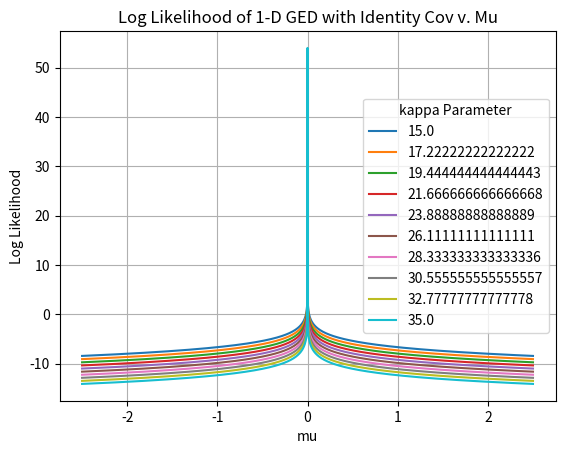

Here is the Python script that generated this plot:
import numpy as np 
import scipy
from matplotlib import pyplot as plt 

### Working with the Generalized Error Distribution.

def logLikelihood(obsVec, mu, cov, kappa):

    obsDim = len(mu)
    invCov = np.linalg.inv(cov)
    detCov = np.linalg.det(cov)

    negLogLike = np.log(scipy.special.gamma(1+obsDim*kappa) / scipy.special.gamma(1+0.5*obsDim))
    negLogLike += obsDim * 0.5 * np.log(np.pi/kappa*scipy.special.gamma(1+obsDim*kappa)/scipy.special.gamma((obsDim+2)*kappa))
    negLogLike += 1 / 2 * np.log(detCov)

    temp = kappa * scipy.special.gamma((obsDim+2)*kappa) / scipy.special.gamma(1+obsDim*kappa)
    z = obsVec - mu
    temp = temp * np.dot(np.dot(z.T,invCov),z)[0,0]
    temp = temp ** (1/2/kappa)
    negLogLike += temp

    return(-negLogLike)



obsVec = 0 * np.eye(1)
kappa = np.linspace(15,35, 10)
muMult = np.linspace(-2.5,2.5,1001)

logLikes = np.zeros([len(kappa),len(muMult)], dtype=np.float64)

for i in range(len(kappa)):
    for j in range(len(muMult)):
        logLikes[i,j] = logLikelihood(obsVec, muMult[j]*np.ones([1,1], dtype=np.float64), np.eye(1), kappa[i])
        
for i in range(len(kappa)):
    plt.plot(muMult, logLikes[i,:]) 
plt.legend(kappa, loc='right', title='kappa Parameter')
plt.title("Log Likelihood of 1-D GED with Identity Cov v. Mu")
plt.xlabel("mu")
plt.ylabel("Log Likelihood")
plt.grid(True)
plt.show()